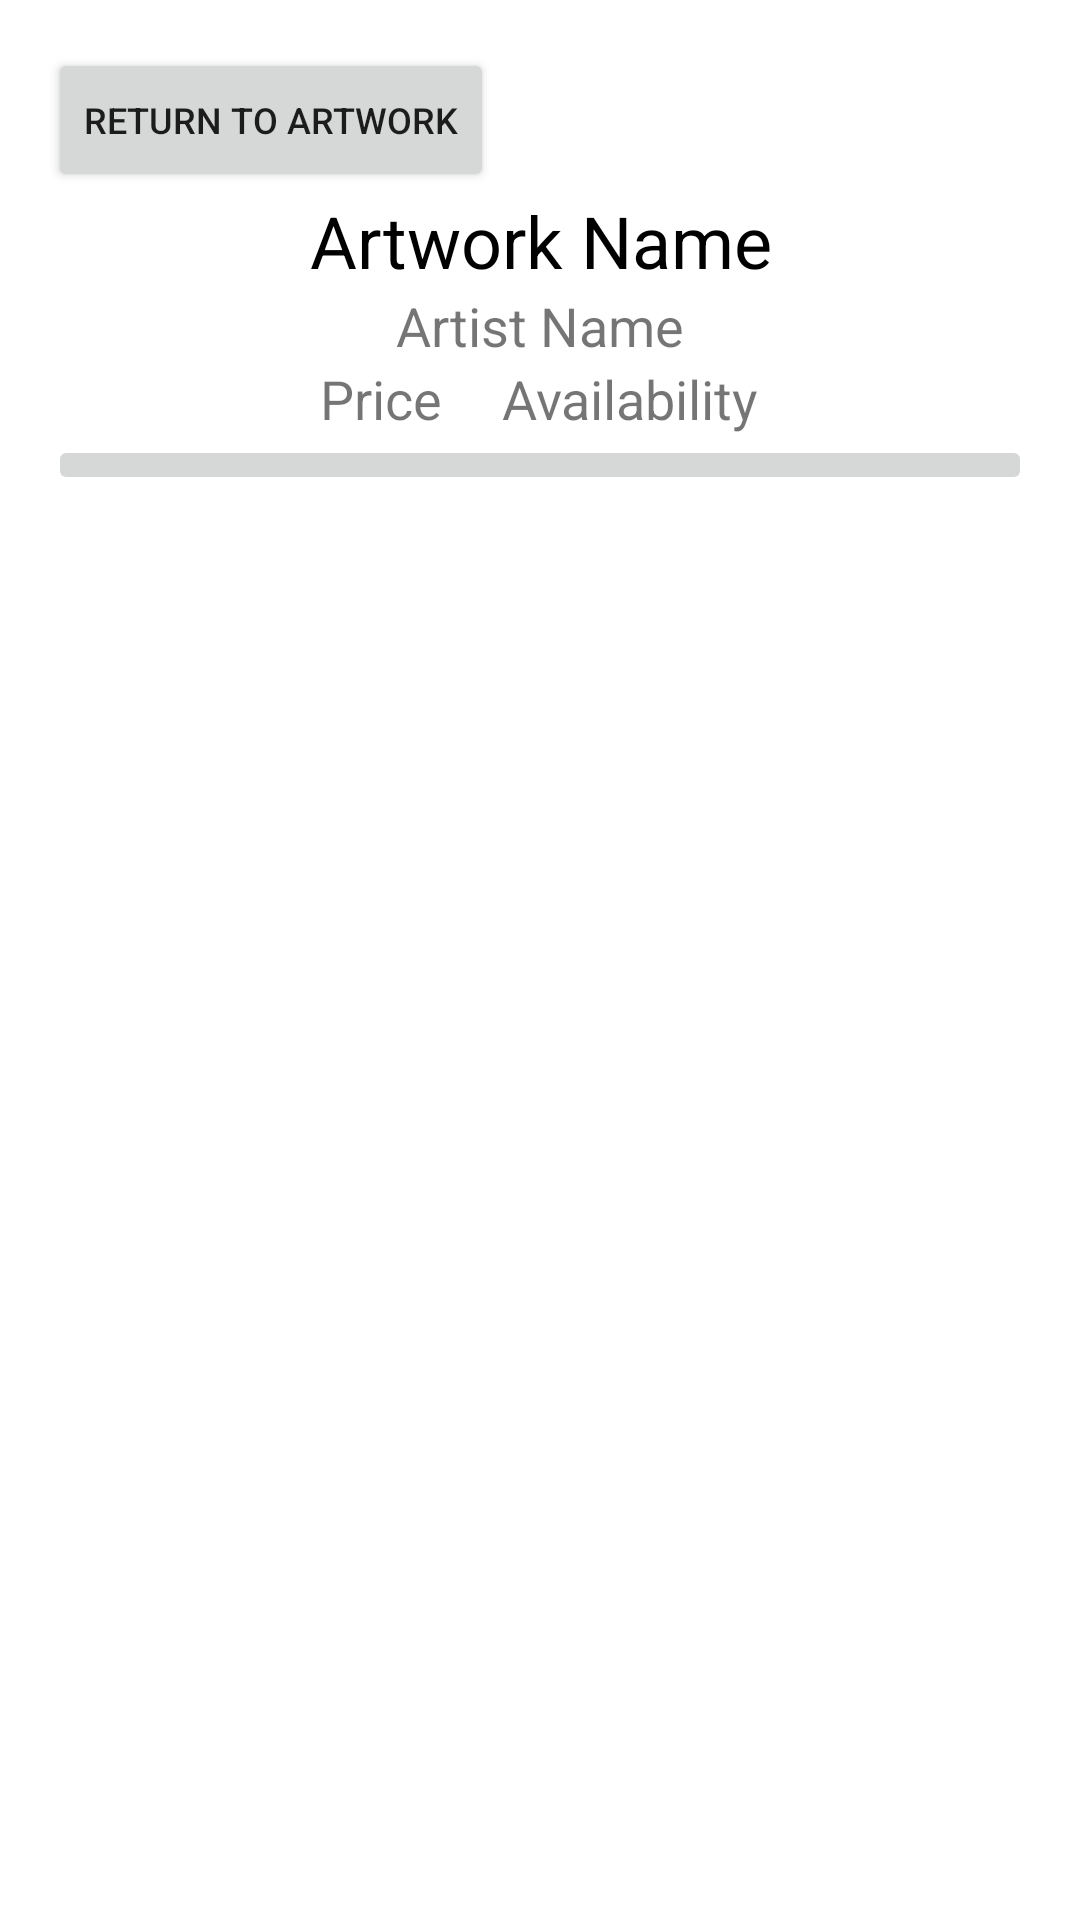

Android layout source for this screen:
<!-- AndroidManifest.xml: application theme Theme.AndroidArtGallery -->
<!-- res/layout/activity_buy.xml -->
<?xml version="1.0" encoding="utf-8"?>
<LinearLayout xmlns:android="http://schemas.android.com/apk/res/android"
    xmlns:app="http://schemas.android.com/apk/res-auto"
    android:layout_width="match_parent"
    android:layout_height="wrap_content"
    android:gravity="center_vertical"
    android:minHeight="?android:attr/listPreferredItemHeight"
    android:orientation="vertical"
    android:padding="16dp"
    android:visibility="visible">

    <Button
        android:id="@+id/returnButton3"
        android:layout_width="wrap_content"
        android:layout_height="wrap_content"
        android:text="Return to artwork"
        android:textAlignment="viewStart"
        android:textSize="12sp"
        android:onClick="returnToArtwork" />

    <ScrollView
        android:layout_width="match_parent"
        android:layout_height="match_parent">

        <LinearLayout
            android:layout_width="match_parent"
            android:layout_height="wrap_content"
            android:orientation="vertical">

            <ImageView
                android:layout_width="match_parent"
                android:layout_height="match_parent"
                android:src="@drawable/mona_lisa" />

            <TextView
                android:id="@+id/textView"
                android:layout_width="match_parent"
                android:layout_height="wrap_content"
                android:text="Artwork Name"
                android:textAlignment="center"
                android:textColor="@color/black"
                android:textSize="24sp" />

            <TextView
                android:id="@+id/textView2"
                android:layout_width="match_parent"
                android:layout_height="wrap_content"
                android:text="Artist Name"
                android:textAlignment="center"
                android:textSize="18sp" />

            <LinearLayout
                android:layout_width="match_parent"
                android:layout_height="match_parent"
                android:gravity="center"
                android:orientation="horizontal">

                <TextView
                    android:paddingRight="10dp"
                    android:id="@+id/textView3"
                    android:layout_width="wrap_content"
                    android:layout_height="wrap_content"
                    android:text="Price"
                    android:textAlignment="center"
                    android:textSize="18sp"
                    android:gravity="center"/>

                <TextView
                    android:paddingLeft="10dp"
                    android:id="@+id/textView4"
                    android:layout_width="wrap_content"
                    android:layout_height="wrap_content"
                    android:text="Availability"
                    android:textAlignment="center"
                    android:textSize="18sp"
                    android:gravity="center"/>

            </LinearLayout>

            <ImageButton
                android:id="@+id/imageButton2"
                android:layout_width="match_parent"
                android:layout_height="wrap_content"
                app:srcCompat="@drawable/buy_image_jpg" />

        </LinearLayout>
    </ScrollView>

</LinearLayout>
<!-- resources referenced by this layout -->
<resources>
  <style name="Theme.AndroidArtGallery" parent="Theme.MaterialComponents.DayNight.NoActionBar">
          
          <item name="colorPrimary">@color/purple_500</item>
          <item name="colorPrimaryVariant">@color/purple_700</item>
          <item name="colorOnPrimary">@color/white</item>
          
          <item name="colorSecondary">@color/teal_200</item>
          <item name="colorSecondaryVariant">@color/teal_700</item>
          <item name="colorOnSecondary">@color/black</item>
          
          <item name="android:statusBarColor" tools:targetApi="l">?attr/colorPrimaryVariant</item>
          
      </style>
  <!-- not gathered from this repository: default colours our renderer supplied (Android Studio template values) -->
  <color name="purple_500">#FF6200EE</color>
  <color name="purple_700">#FF3700B3</color>
  <color name="teal_200">#FF03DAC5</color>
  <color name="teal_700">#FF018786</color>
  <color name="black">#FF000000</color>
  <color name="white">#FFFFFFFF</color>
</resources>
